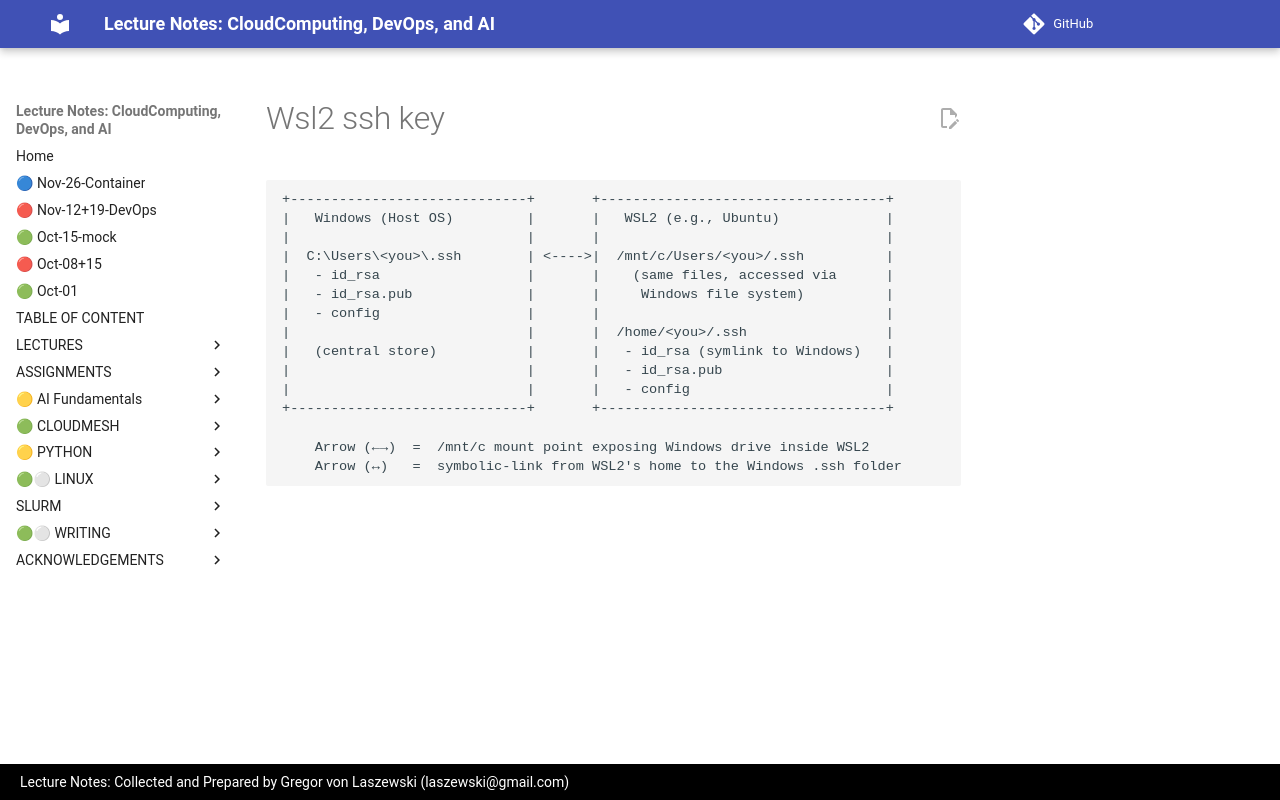

repository: cloudmesh-ai/cloudmesh-ai-lecture · page: section/cloud/platforms/local/images/wsl2-ssh-key/index.html · generator: mkdocs

```
+-----------------------------+       +-----------------------------------+
|   Windows (Host OS)         |       |   WSL2 (e.g., Ubuntu)             |
|                             |       |                                   |
|  C:\Users\<you>\.ssh        | <---->|  /mnt/c/Users/<you>/.ssh          |
|   - id_rsa                  |       |    (same files, accessed via      |
|   - id_rsa.pub              |       |     Windows file system)          |
|   - config                  |       |                                   |
|                             |       |  /home/<you>/.ssh                 |
|   (central store)           |       |   - id_rsa (symlink to Windows)   |
|                             |       |   - id_rsa.pub                    |
|                             |       |   - config                        |
+-----------------------------+       +-----------------------------------+

    Arrow (←→)  =  /mnt/c mount point exposing Windows drive inside WSL2
    Arrow (↔)   =  symbolic-link from WSL2's home to the Windows .ssh folder
```
